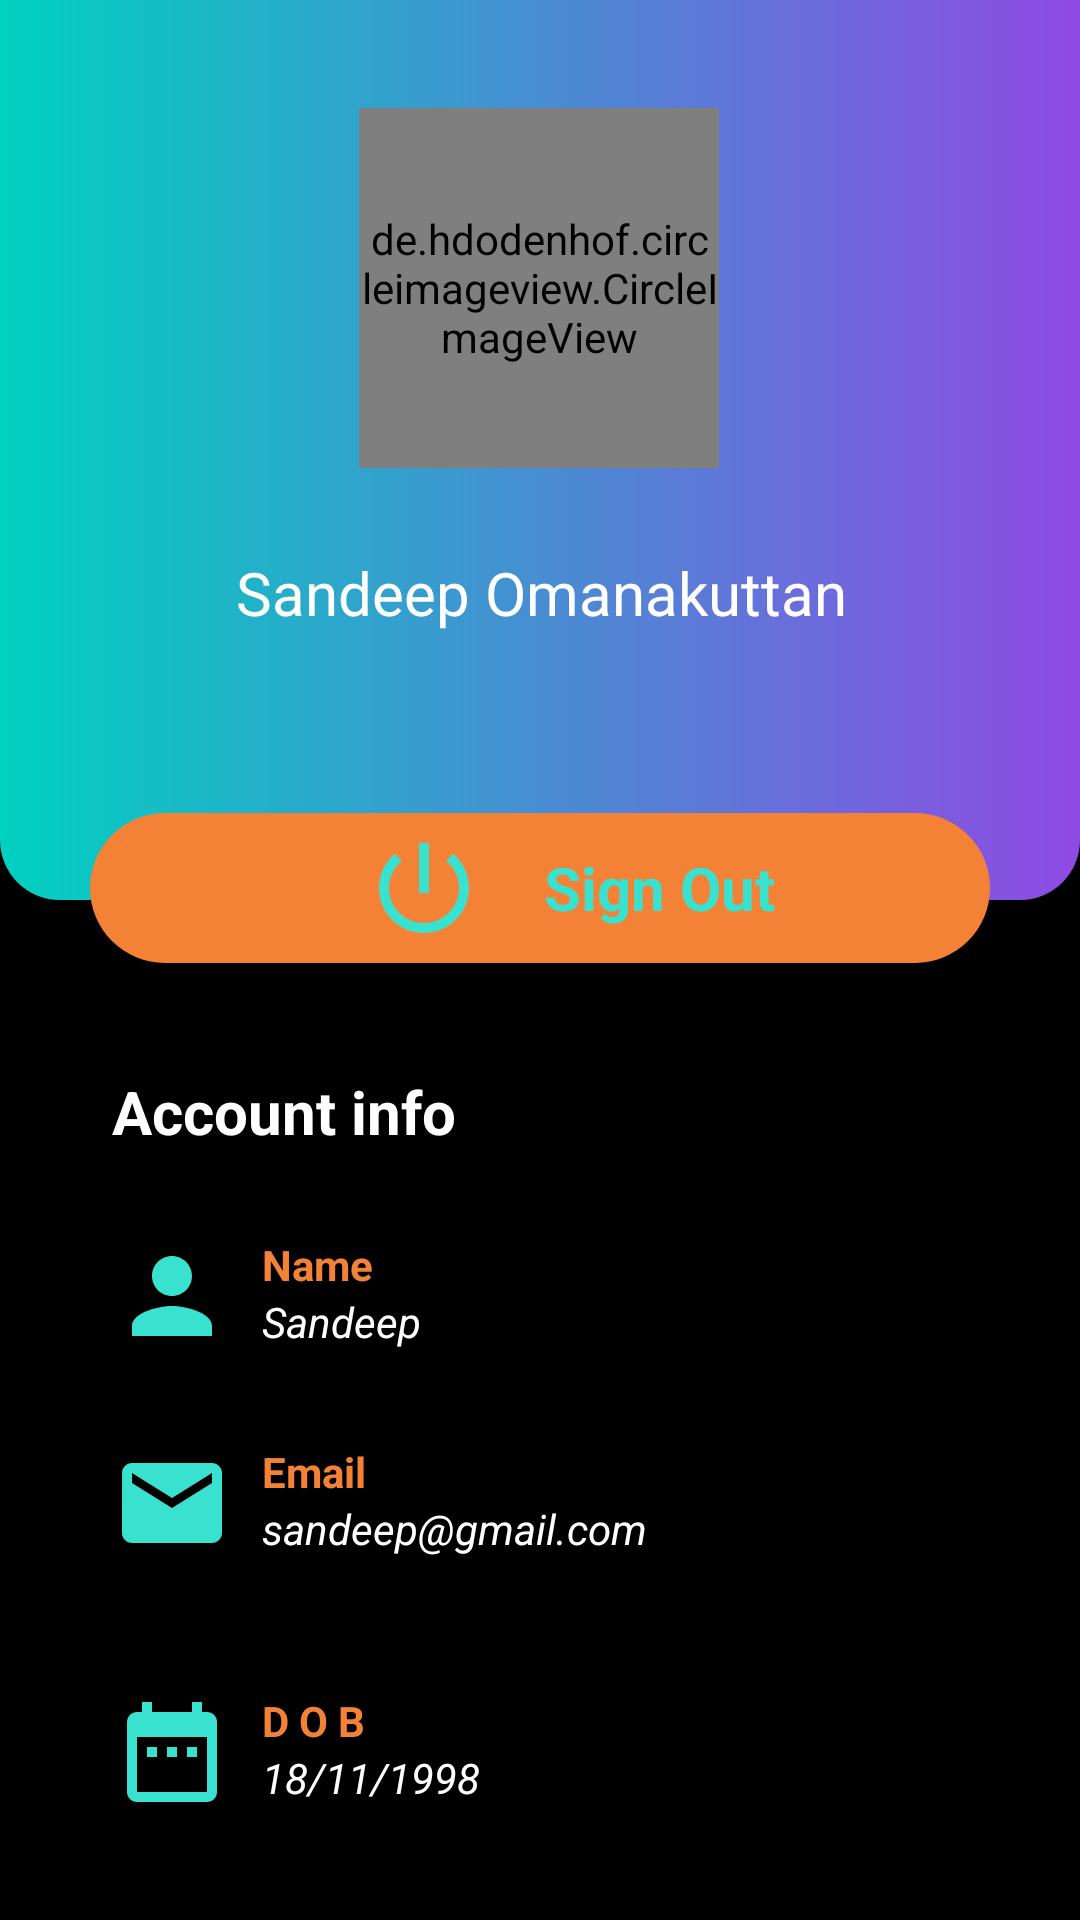

Reconstruct the res/layout file that produces this screen, plus the resources it refers to.
<!-- AndroidManifest.xml: application theme Theme.Week2Task2 -->
<!-- res/layout/fragment_homefrage.xml -->
<?xml version="1.0" encoding="utf-8"?>
<androidx.constraintlayout.widget.ConstraintLayout xmlns:android="http://schemas.android.com/apk/res/android"
    xmlns:app="http://schemas.android.com/apk/res-auto"
    xmlns:tools="http://schemas.android.com/tools"
    android:layout_width="match_parent"
    android:layout_height="match_parent"
    android:background="@color/black"
    tools:context=".homefrage">


    <ImageView
        android:id="@+id/imageView"
        android:layout_width="match_parent"
        android:layout_height="300dp"
        android:background="@drawable/bck"
        app:layout_constraintEnd_toEndOf="parent"
        app:layout_constraintStart_toStartOf="parent"
        app:layout_constraintTop_toTopOf="parent"
        tools:ignore="MissingConstraints" />

    <de.hdodenhof.circleimageview.CircleImageView
        android:id="@+id/imageView2"
        android:layout_width="120dp"
        android:layout_height="120dp"
        android:layout_marginTop="36dp"
        android:src="@drawable/image"
        app:layout_constraintEnd_toEndOf="parent"
        app:layout_constraintHorizontal_bias="0.498"
        app:layout_constraintStart_toStartOf="parent"
        app:layout_constraintTop_toTopOf="@+id/imageView"
        tools:ignore="MissingConstraints" />

    <TextView
        android:id="@+id/textView"
        android:layout_width="wrap_content"
        android:layout_height="wrap_content"
        android:layout_marginTop="28dp"
        android:text="Sandeep Omanakuttan"
        android:textAlignment="center"
        android:textColor="@color/white"
        android:textFontWeight="700"
        android:textSize="20sp"
        android:textStyle="bold|italic"
        app:layout_constraintEnd_toEndOf="@+id/imageView2"
        app:layout_constraintHorizontal_bias="0.493"
        app:layout_constraintStart_toStartOf="@+id/imageView2"
        app:layout_constraintTop_toBottomOf="@+id/imageView2" />

    <LinearLayout
        android:id="@+id/linear"
        android:layout_width="match_parent"
        android:layout_height="50dp"
        android:layout_marginStart="30dp"
        android:layout_marginTop="60dp"
        android:layout_marginEnd="30dp"
        android:background="@drawable/card"
        android:orientation="vertical"
        app:layout_constraintEnd_toEndOf="parent"
        app:layout_constraintHorizontal_bias="0.525"
        app:layout_constraintStart_toStartOf="parent"
        app:layout_constraintTop_toBottomOf="@+id/textView"
        tools:ignore="MissingConstraints">

        <LinearLayout
            android:layout_width="wrap_content"
            android:layout_height="50dp"
            android:layout_gravity="center"
            android:orientation="horizontal">

            <ImageView
                android:id="@+id/logout"
                android:layout_width="40dp"
                android:layout_height="40dp"
                android:layout_gravity="center"
                android:layout_marginStart="20dp"
                android:src="@drawable/logout" />

            <TextView
                android:layout_width="wrap_content"
                android:layout_height="wrap_content"
                android:layout_gravity="center"
                android:layout_marginStart="20dp"
                android:text="Sign Out"
                android:textAlignment="center"
                android:textColor="#38E2CF"
                android:textSize="20sp"
                android:textStyle="bold" />

        </LinearLayout>
    </LinearLayout>

    <TextView
        android:id="@+id/textView3"
        android:layout_width="wrap_content"
        android:layout_height="wrap_content"
        android:layout_marginTop="36dp"
        android:text="Account info"
        android:textColor="@color/white"
        android:textSize="20dp"
        android:textStyle="bold"
        app:layout_constraintEnd_toEndOf="parent"
        app:layout_constraintHorizontal_bias="0.152"
        app:layout_constraintStart_toStartOf="parent"
        app:layout_constraintTop_toBottomOf="@+id/linear" />


    <LinearLayout
        android:layout_width="185dp"
        android:layout_height="38dp"
        android:layout_marginTop="44dp"
        android:orientation="horizontal"
        app:layout_constraintStart_toStartOf="@+id/linearLayout6"
        app:layout_constraintTop_toBottomOf="@+id/linearLayout6"
        tools:ignore="MissingConstraints">

        <ImageView
            android:layout_width="40dp"
            android:layout_height="40dp"
            android:src="@drawable/date1"
            tools:ignore="MissingConstraints"
            tools:layout_editor_absoluteX="47dp"
            tools:layout_editor_absoluteY="399dp" />

        <LinearLayout
            android:layout_width="150dp"
            android:layout_height="40dp"
            android:layout_marginStart="10dp"
            android:orientation="vertical"
            tools:ignore="MissingConstraints">

            <TextView
                android:layout_width="wrap_content"
                android:layout_height="wrap_content"
                android:text="D O B"
                android:textColor="#F48236"
                android:textStyle="bold" />

            <TextView
                android:layout_width="wrap_content"
                android:layout_height="wrap_content"
                android:text="18/11/1998"
                android:textColor="@color/white"
                android:textStyle="italic" />

        </LinearLayout>

    </LinearLayout>

    <LinearLayout
        android:id="@+id/linearLayout6"
        android:layout_width="188dp"
        android:layout_height="39dp"
        android:layout_marginTop="28dp"
        android:orientation="horizontal"
        app:layout_constraintEnd_toEndOf="@+id/linearLayout5"
        app:layout_constraintHorizontal_bias="0.0"
        app:layout_constraintStart_toStartOf="@+id/linearLayout5"
        app:layout_constraintTop_toBottomOf="@+id/linearLayout5">

        <ImageView
            android:layout_width="40dp"
            android:layout_height="40dp"
            android:src="@drawable/emailicon1"
            tools:ignore="MissingConstraints"
            tools:layout_editor_absoluteX="47dp"
            tools:layout_editor_absoluteY="399dp" />

        <LinearLayout
            android:layout_width="150dp"
            android:layout_height="40dp"
            android:layout_marginStart="10dp"
            android:orientation="vertical"
            tools:ignore="MissingConstraints">

            <TextView
                android:layout_width="wrap_content"
                android:layout_height="wrap_content"
                android:text="Email"
                android:textColor="#F48236"
                android:textStyle="bold" />

            <TextView
                android:layout_width="wrap_content"
                android:layout_height="wrap_content"
                android:text="sandeep@gmail.com"
                android:textColor="@color/white"
                android:textSize="14sp"
                android:textStyle="italic" />

        </LinearLayout>

    </LinearLayout>

    <LinearLayout
        android:id="@+id/linearLayout5"
        android:layout_width="181dp"
        android:layout_height="41dp"
        android:layout_marginTop="28dp"
        android:orientation="horizontal"
        app:layout_constraintEnd_toEndOf="parent"
        app:layout_constraintHorizontal_bias="0.0"
        app:layout_constraintStart_toStartOf="@+id/textView3"
        app:layout_constraintTop_toBottomOf="@+id/textView3"
        tools:ignore="MissingConstraints">

        <ImageView
            android:layout_width="40dp"
            android:layout_height="40dp"
            android:src="@drawable/ic_baseline_person"
            tools:ignore="MissingConstraints"
            tools:layout_editor_absoluteX="47dp"
            tools:layout_editor_absoluteY="399dp" />

        <LinearLayout
            android:layout_width="150dp"
            android:layout_height="40dp"
            android:layout_marginStart="10dp"
            android:orientation="vertical"
            tools:ignore="MissingConstraints">

            <TextView
                android:layout_width="wrap_content"
                android:layout_height="wrap_content"
                android:text="Name"
                android:textColor="#F48236"
                android:textStyle="bold" />

            <TextView
                android:layout_width="wrap_content"
                android:layout_height="wrap_content"
                android:text="Sandeep"
                android:textColor="@color/white"
                android:textStyle="italic" />

        </LinearLayout>

    </LinearLayout>



</androidx.constraintlayout.widget.ConstraintLayout>
<!-- resources referenced by this layout -->
<resources>
  <color name="black">#FF000000</color>
  <color name="white">#FFFFFFFF</color>
  <!-- drawable bck (drawable) -->
  <?xml version="1.0" encoding="utf-8"?>
  <shape xmlns:android="http://schemas.android.com/apk/res/android" android:shape="rectangle">
      <gradient android:startColor="#00D1C0" android:endColor="#8F4AE4"/>
      <corners android:bottomRightRadius="20dp" android:bottomLeftRadius="20dp"/>
  </shape>
  <!-- drawable card (drawable) -->
  <?xml version="1.0" encoding="utf-8"?>
  <shape xmlns:android="http://schemas.android.com/apk/res/android" android:shape="rectangle">
      <solid android:color="#F48236"/>
      <corners android:radius="25dp"/>
  
  </shape>
  <!-- drawable date1 (drawable) -->
  <vector android:height="24dp" android:tint="@color/teal_200"
      android:viewportHeight="24" android:viewportWidth="24"
      android:width="24dp" xmlns:android="http://schemas.android.com/apk/res/android">
      <path android:fillColor="@android:color/white" android:pathData="M9,11L7,11v2h2v-2zM13,11h-2v2h2v-2zM17,11h-2v2h2v-2zM19,4h-1L18,2h-2v2L8,4L8,2L6,2v2L5,4c-1.11,0 -1.99,0.9 -1.99,2L3,20c0,1.1 0.89,2 2,2h14c1.1,0 2,-0.9 2,-2L21,6c0,-1.1 -0.9,-2 -2,-2zM19,20L5,20L5,9h14v11z"/>
  </vector>
  <!-- drawable emailicon1 (drawable) -->
  <vector android:height="24dp" android:tint="@color/teal_200"
      android:viewportHeight="24" android:viewportWidth="24"
      android:width="24dp" xmlns:android="http://schemas.android.com/apk/res/android">
      <path android:fillColor="@android:color/white" android:pathData="M20,4L4,4c-1.1,0 -1.99,0.9 -1.99,2L2,18c0,1.1 0.9,2 2,2h16c1.1,0 2,-0.9 2,-2L22,6c0,-1.1 -0.9,-2 -2,-2zM20,8l-8,5 -8,-5L4,6l8,5 8,-5v2z"/>
  </vector>
  <!-- drawable ic_baseline_person (drawable) -->
  <vector android:height="30dp" android:tint="@color/teal_200"
      android:viewportHeight="24" android:viewportWidth="24"
      android:width="30dp" xmlns:android="http://schemas.android.com/apk/res/android">
      <path android:fillColor="@android:color/white" android:pathData="M12,12c2.21,0 4,-1.79 4,-4s-1.79,-4 -4,-4 -4,1.79 -4,4 1.79,4 4,4zM12,14c-2.67,0 -8,1.34 -8,4v2h16v-2c0,-2.66 -5.33,-4 -8,-4z"/>
  </vector>
  <!-- drawable image: jpeg bitmap (drawable-v24, 89270 bytes) -->
  <!-- drawable logout (drawable) -->
  <vector android:height="24dp" android:tint="#38E2CF"
      android:viewportHeight="24" android:viewportWidth="24"
      android:width="24dp" xmlns:android="http://schemas.android.com/apk/res/android">
      <path android:fillColor="@android:color/white" android:pathData="M13,3h-2v10h2L13,3zM17.83,5.17l-1.42,1.42C17.99,7.86 19,9.81 19,12c0,3.87 -3.13,7 -7,7s-7,-3.13 -7,-7c0,-2.19 1.01,-4.14 2.58,-5.42L6.17,5.17C4.23,6.82 3,9.26 3,12c0,4.97 4.03,9 9,9s9,-4.03 9,-9c0,-2.74 -1.23,-5.18 -3.17,-6.83z"/>
  </vector>
  <style name="Theme.Week2Task2" parent="Theme.AppCompat.NoActionBar">
          
          <item name="colorPrimary">@color/purple_500</item>
          <item name="colorPrimaryVariant">@color/purple_700</item>
          <item name="colorOnPrimary">@color/white</item>
          
          <item name="colorSecondary">@color/teal_200</item>
          <item name="colorSecondaryVariant">@color/teal_700</item>
          <item name="colorOnSecondary">@color/black</item>
          <item name="android:windowFullscreen">true</item>
          
          <item name="android:statusBarColor" tools:targetApi="l">?attr/colorPrimaryVariant</item>
          
      </style>
  <color name="teal_200">#38E2CF</color>
  <color name="purple_500">#FF6200EE</color>
  <color name="purple_700">#FF3700B3</color>
  <color name="teal_700">#FF018786</color>
</resources>
